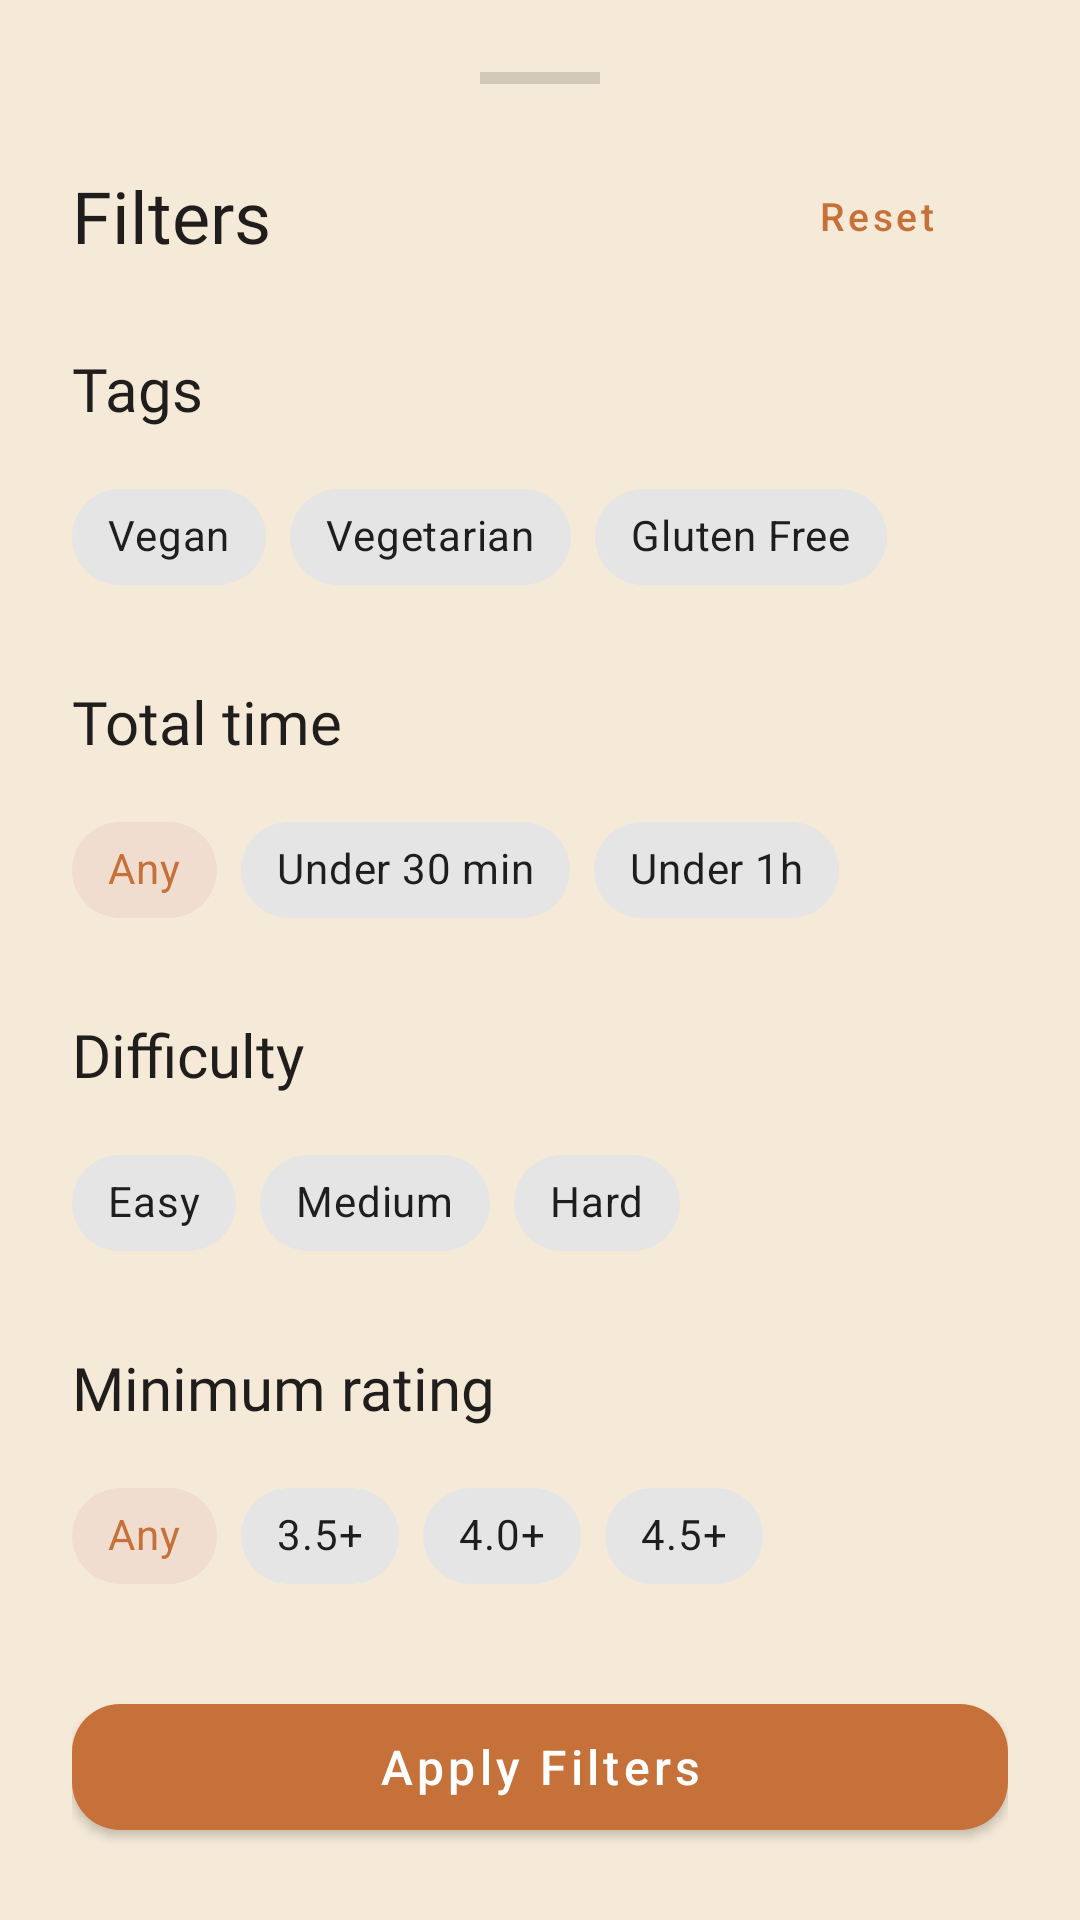

Produce the Android XML layout that renders to this screen, including the resource entries it uses.
<!-- AndroidManifest.xml: application theme Theme.CookSync -->
<!-- res/layout/layout_filters_bottom_sheet.xml -->
<?xml version="1.0" encoding="utf-8"?>
<LinearLayout xmlns:android="http://schemas.android.com/apk/res/android"
    xmlns:app="http://schemas.android.com/apk/res-auto"
    android:layout_width="match_parent"
    android:layout_height="wrap_content"
    android:orientation="vertical"
    android:paddingHorizontal="24dp"
    android:paddingTop="24dp"
    android:background="@color/color_bg">

    <View
        android:layout_width="40dp"
        android:layout_height="4dp"
        android:layout_gravity="center_horizontal"
        android:layout_marginBottom="20dp"
        android:background="@color/color_divider" />

    <LinearLayout
        android:layout_width="match_parent"
        android:layout_height="wrap_content"
        android:layout_marginBottom="20dp"
        android:gravity="center_vertical"
        android:orientation="horizontal">

        <TextView
            android:layout_width="0dp"
            android:layout_height="wrap_content"
            android:layout_weight="1"
            android:fontFamily="@font/caprasimo"
            android:text="Filters"
            android:textColor="@color/color_text"
            android:textSize="24sp" />

        <com.google.android.material.button.MaterialButton
            android:id="@+id/btn_reset"
            style="@style/CookSync.Button.Ghost"
            android:layout_width="wrap_content"
            android:layout_height="wrap_content"
            android:insetTop="0dp"
            android:insetBottom="0dp"
            android:text="Reset"
            android:textSize="13sp" />

    </LinearLayout>

    
    <androidx.core.widget.NestedScrollView
        android:layout_width="match_parent"
        android:layout_height="0dp"
        android:layout_weight="1"
        android:clipToPadding="false"
        android:fillViewport="true">

    <LinearLayout
        android:layout_width="match_parent"
        android:layout_height="wrap_content"
        android:orientation="vertical">

    <TextView
        android:layout_width="wrap_content"
        android:layout_height="wrap_content"
        android:fontFamily="@font/caprasimo"
        android:text="Tags"
        android:textColor="@color/color_text"
        android:textSize="20sp" />

    <com.google.android.material.chip.ChipGroup
        android:id="@+id/cg_diet"
        android:layout_width="match_parent"
        android:layout_height="wrap_content"
        android:layout_marginTop="12dp"
        app:singleSelection="false">
        <com.google.android.material.chip.Chip
            android:id="@+id/chip_vegan"
            style="@style/Widget.MaterialComponents.Chip.Choice"
            android:layout_width="wrap_content"
            android:layout_height="wrap_content"
            android:text="Vegan" />
        <com.google.android.material.chip.Chip
            android:id="@+id/chip_vegetarian"
            style="@style/Widget.MaterialComponents.Chip.Choice"
            android:layout_width="wrap_content"
            android:layout_height="wrap_content"
            android:text="Vegetarian" />
        <com.google.android.material.chip.Chip
            android:id="@+id/chip_gluten_free"
            style="@style/Widget.MaterialComponents.Chip.Choice"
            android:layout_width="wrap_content"
            android:layout_height="wrap_content"
            android:text="Gluten Free" />
    </com.google.android.material.chip.ChipGroup>

    <TextView
        android:layout_width="wrap_content"
        android:layout_height="wrap_content"
        android:layout_marginTop="24dp"
        android:fontFamily="@font/caprasimo"
        android:text="Total time"
        android:textColor="@color/color_text"
        android:textSize="20sp" />

    <com.google.android.material.chip.ChipGroup
        android:id="@+id/cg_time"
        android:layout_width="match_parent"
        android:layout_height="wrap_content"
        android:layout_marginTop="12dp"
        app:singleSelection="true"
        app:selectionRequired="true">
        <com.google.android.material.chip.Chip
            android:id="@+id/chip_time_any"
            style="@style/Widget.MaterialComponents.Chip.Choice"
            android:layout_width="wrap_content"
            android:layout_height="wrap_content"
            android:text="Any"
            android:checked="true" />
        <com.google.android.material.chip.Chip
            android:id="@+id/chip_time_under_30"
            style="@style/Widget.MaterialComponents.Chip.Choice"
            android:layout_width="wrap_content"
            android:layout_height="wrap_content"
            android:text="Under 30 min" />
        <com.google.android.material.chip.Chip
            android:id="@+id/chip_time_under_60"
            style="@style/Widget.MaterialComponents.Chip.Choice"
            android:layout_width="wrap_content"
            android:layout_height="wrap_content"
            android:text="Under 1h" />
    </com.google.android.material.chip.ChipGroup>

    <TextView
        android:layout_width="wrap_content"
        android:layout_height="wrap_content"
        android:layout_marginTop="24dp"
        android:fontFamily="@font/caprasimo"
        android:text="Difficulty"
        android:textColor="@color/color_text"
        android:textSize="20sp" />

    <com.google.android.material.chip.ChipGroup
        android:id="@+id/cg_difficulty"
        android:layout_width="match_parent"
        android:layout_height="wrap_content"
        android:layout_marginTop="12dp"
        app:singleSelection="true">
        <com.google.android.material.chip.Chip
            android:id="@+id/chip_easy"
            style="@style/Widget.MaterialComponents.Chip.Choice"
            android:layout_width="wrap_content"
            android:layout_height="wrap_content"
            android:text="Easy" />
        <com.google.android.material.chip.Chip
            android:id="@+id/chip_medium"
            style="@style/Widget.MaterialComponents.Chip.Choice"
            android:layout_width="wrap_content"
            android:layout_height="wrap_content"
            android:text="Medium" />
        <com.google.android.material.chip.Chip
            android:id="@+id/chip_hard"
            style="@style/Widget.MaterialComponents.Chip.Choice"
            android:layout_width="wrap_content"
            android:layout_height="wrap_content"
            android:text="Hard" />
    </com.google.android.material.chip.ChipGroup>

    <TextView
        android:layout_width="wrap_content"
        android:layout_height="wrap_content"
        android:layout_marginTop="24dp"
        android:fontFamily="@font/caprasimo"
        android:text="Minimum rating"
        android:textColor="@color/color_text"
        android:textSize="20sp" />

    <com.google.android.material.chip.ChipGroup
        android:id="@+id/cg_rating"
        android:layout_width="match_parent"
        android:layout_height="wrap_content"
        android:layout_marginTop="12dp"
        app:singleSelection="true"
        app:selectionRequired="true">
        <com.google.android.material.chip.Chip
            android:id="@+id/chip_rating_any"
            style="@style/Widget.MaterialComponents.Chip.Choice"
            android:layout_width="wrap_content"
            android:layout_height="wrap_content"
            android:text="Any"
            android:checked="true" />
        <com.google.android.material.chip.Chip
            android:id="@+id/chip_rating_35"
            style="@style/Widget.MaterialComponents.Chip.Choice"
            android:layout_width="wrap_content"
            android:layout_height="wrap_content"
            android:text="3.5+" />
        <com.google.android.material.chip.Chip
            android:id="@+id/chip_rating_40"
            style="@style/Widget.MaterialComponents.Chip.Choice"
            android:layout_width="wrap_content"
            android:layout_height="wrap_content"
            android:text="4.0+" />
        <com.google.android.material.chip.Chip
            android:id="@+id/chip_rating_45"
            style="@style/Widget.MaterialComponents.Chip.Choice"
            android:layout_width="wrap_content"
            android:layout_height="wrap_content"
            android:text="4.5+" />
    </com.google.android.material.chip.ChipGroup>

    <TextView
        android:layout_width="wrap_content"
        android:layout_height="wrap_content"
        android:layout_marginTop="24dp"
        android:fontFamily="@font/caprasimo"
        android:text="Sort by"
        android:textColor="@color/color_text"
        android:textSize="20sp" />

    <com.google.android.material.chip.ChipGroup
        android:id="@+id/cg_sort"
        android:layout_width="match_parent"
        android:layout_height="wrap_content"
        android:layout_marginTop="12dp"
        app:singleSelection="true"
        app:selectionRequired="true">
        <com.google.android.material.chip.Chip
            android:id="@+id/chip_sort_newest"
            style="@style/Widget.MaterialComponents.Chip.Choice"
            android:layout_width="wrap_content"
            android:layout_height="wrap_content"
            android:text="Newest"
            android:checked="true" />
        <com.google.android.material.chip.Chip
            android:id="@+id/chip_sort_rating"
            style="@style/Widget.MaterialComponents.Chip.Choice"
            android:layout_width="wrap_content"
            android:layout_height="wrap_content"
            android:text="Top Rated" />
        <com.google.android.material.chip.Chip
            android:id="@+id/chip_sort_time"
            style="@style/Widget.MaterialComponents.Chip.Choice"
            android:layout_width="wrap_content"
            android:layout_height="wrap_content"
            android:text="Shortest Time" />
    </com.google.android.material.chip.ChipGroup>

    </LinearLayout>
    </androidx.core.widget.NestedScrollView>

    <com.google.android.material.button.MaterialButton
        android:id="@+id/btn_apply"
        android:layout_width="match_parent"
        android:layout_height="54dp"
        android:layout_marginTop="16dp"
        android:layout_marginBottom="24dp"
        android:text="Apply Filters"
        android:textAllCaps="false"
        android:textSize="16sp"
        app:backgroundTint="@color/color_accent"
        app:cornerRadius="16dp" />

</LinearLayout>
<!-- resources referenced by this layout -->
<resources>
  <color name="color_accent">#C67139</color>
  <color name="color_bg">#F5EAD8</color>
  <color name="color_divider">#29201E1D</color>
  <color name="color_text">#201E1D</color>
  <style name="CookSync.Button.Ghost" parent="Widget.MaterialComponents.Button.TextButton">
          <item name="android:textAllCaps">false</item>
          <item name="android:textColor">@color/color_accent</item>
      </style>
  <style name="Theme.CookSync" parent="Theme.MaterialComponents.DayNight.NoActionBar">
          <item name="colorPrimary">@color/color_accent</item>
          <item name="colorPrimaryDark">@color/color_accent_700</item>
          <item name="colorAccent">@color/color_accent</item>
          <item name="android:windowBackground">@color/color_bg</item>
          <item name="android:textColorPrimary">@color/color_text</item>
      </style>
  <color name="color_accent_700">#8C491A</color>
</resources>
